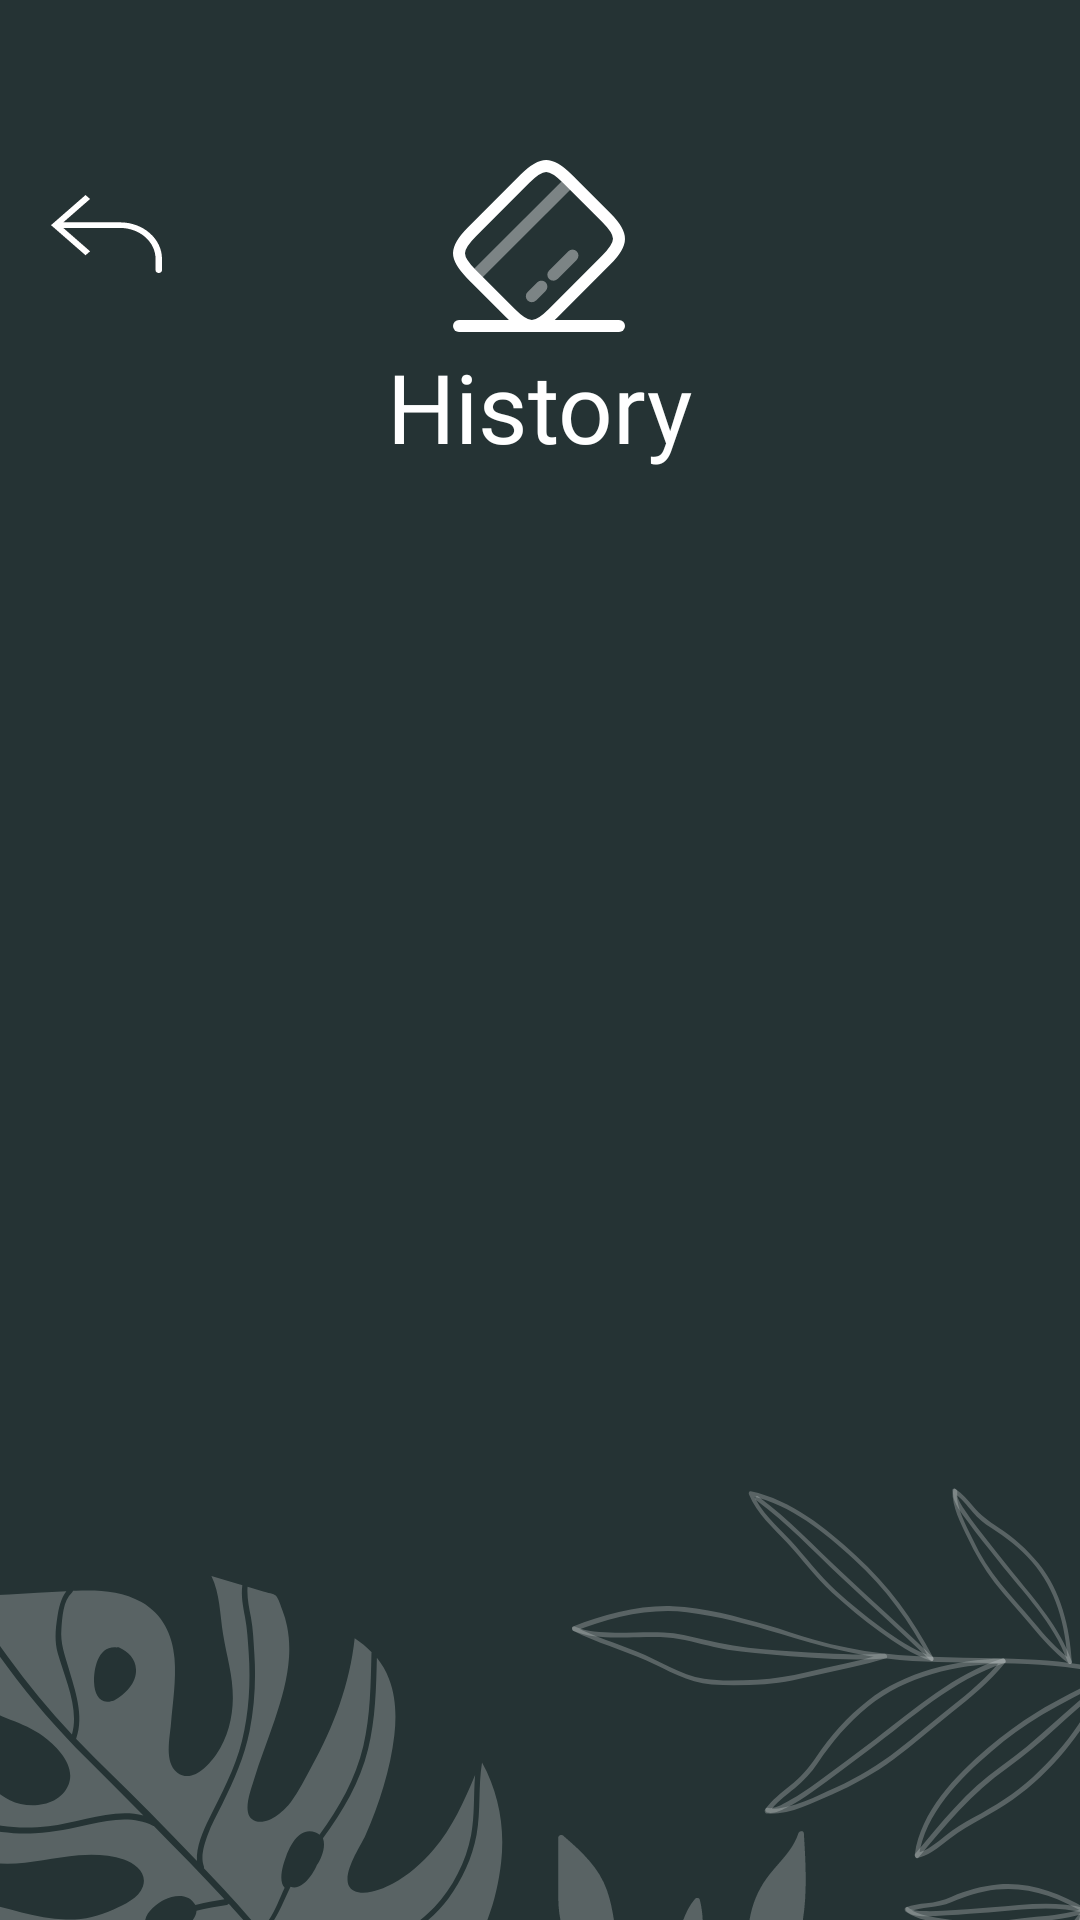

Reconstruct the res/layout file that produces this screen, plus the resources it refers to.
<!-- AndroidManifest.xml: application theme splash -->
<!-- res/layout/activity_history.xml -->
<?xml version="1.0" encoding="utf-8"?>
<FrameLayout xmlns:android="http://schemas.android.com/apk/res/android"
    xmlns:app="http://schemas.android.com/apk/res-auto"
    xmlns:tools="http://schemas.android.com/tools"
    android:id="@+id/main"
    android:layout_width="match_parent"
    android:layout_height="match_parent"
    tools:context=".Activitys.HistoryActivity"
    android:background="@color/dark_green">
    <LinearLayout
        android:layout_width="match_parent"
        android:layout_height="match_parent"
        android:orientation="vertical">
        <FrameLayout
            android:layout_marginTop="50dp"
            android:layout_width="match_parent"
            android:layout_height="wrap_content"
            android:columnCount="2">
            <ImageView
                android:id="@+id/btn_back"
                android:layout_marginStart="17dp"
                android:layout_gravity="center|start|top"
                android:layout_column="0"
                android:layout_width="37dp"
                android:layout_height="26dp"
                android:src="@drawable/back"
                android:scaleType="centerCrop"
                android:layout_marginTop="15dp"/>



            <LinearLayout
                android:layout_gravity="center"
                android:layout_width="wrap_content"
                android:layout_height="wrap_content"
                android:orientation="vertical">
                <ImageView
                    android:layout_gravity="center"
                    android:layout_width="64dp"
                    android:layout_height="64dp"
                    android:src="@drawable/logo"
                    android:scaleType="centerCrop"/>
                <TextView
                    android:layout_width="wrap_content"
                    android:layout_height="wrap_content"
                    android:text="History"
                    android:textSize="32sp"
                    android:textColor="@color/white"
                    android:fontFamily="@font/alegreya_bold"/>
            </LinearLayout>

        </FrameLayout>



        <androidx.recyclerview.widget.RecyclerView
            android:id="@+id/history_list"
            android:layout_marginTop="10dp"
            android:layout_marginEnd="20dp"
            android:layout_marginStart="20dp"
            android:layout_width="match_parent"
            android:layout_height="match_parent"
            android:orientation="vertical"
            app:layoutManager="androidx.recyclerview.widget.LinearLayoutManager" />

    </LinearLayout>





    <ImageView
        android:layout_gravity="bottom"
        android:layout_width="match_parent"
        android:layout_height="wrap_content"
        android:src="@drawable/decor_bottom"
        android:scaleType="centerCrop"/>



</FrameLayout>
<!-- resources referenced by this layout -->
<resources>
  <color name="dark_green">#253334</color>
  <color name="white">#FFFFFFFF</color>
  <!-- drawable back: vector/xml drawable (drawable, 3774 chars, omitted) -->
  <!-- drawable decor_bottom: vector/xml drawable (drawable, 21370 chars, omitted) -->
  <!-- drawable logo (drawable) -->
  <vector xmlns:android="http://schemas.android.com/apk/res/android"
      android:width="99dp"
      android:height="99dp"
      android:viewportWidth="24"
      android:viewportHeight="24">
    <path
        android:pathData="M3.93,15.879L15.88,3.929"
        android:strokeAlpha="0.4"
        android:strokeLineJoin="round"
        android:strokeWidth="1.5"
        android:fillColor="#00000000"
        android:strokeColor="#ffffff"
        android:fillAlpha="0.4"
        android:strokeLineCap="round"/>
    <path
        android:pathData="M11.102,18.279L12.302,17.079"
        android:strokeAlpha="0.4"
        android:strokeLineJoin="round"
        android:strokeWidth="1.5"
        android:fillColor="#00000000"
        android:strokeColor="#ffffff"
        android:fillAlpha="0.4"
        android:strokeLineCap="round"/>
    <path
        android:pathData="M13.793,15.589L16.183,13.199"
        android:strokeAlpha="0.4"
        android:strokeLineJoin="round"
        android:strokeWidth="1.5"
        android:fillColor="#00000000"
        android:strokeColor="#ffffff"
        android:fillAlpha="0.4"
        android:strokeLineCap="round"/>
    <path
        android:pathData="M3.601,10.239L10.241,3.599C12.361,1.479 13.421,1.469 15.521,3.569L20.431,8.479C22.531,10.579 22.521,11.639 20.401,13.759L13.761,20.399C11.641,22.519 10.581,22.529 8.481,20.429L3.571,15.519C1.471,13.419 1.471,12.369 3.601,10.239Z"
        android:strokeLineJoin="round"
        android:strokeWidth="1.5"
        android:fillColor="#00000000"
        android:strokeColor="#ffffff"
        android:strokeLineCap="round"/>
    <path
        android:pathData="M2,21.999H22"
        android:strokeLineJoin="round"
        android:strokeWidth="1.5"
        android:fillColor="#00000000"
        android:strokeColor="#ffffff"
        android:strokeLineCap="round"/>
  </vector>
  <style name="splash" parent="Theme.AppCompat.Light.NoActionBar">
  
  
          
          
  
  
          <item name="windowSplashScreenBackground">@android:color/transparent</item>
          <item name="windowSplashScreenAnimatedIcon">@null</item>
          <item name="windowSplashScreenAnimationDuration">0</item>
  
          
          <item name="android:windowDisablePreview">true</item>
  
      </style>
</resources>
